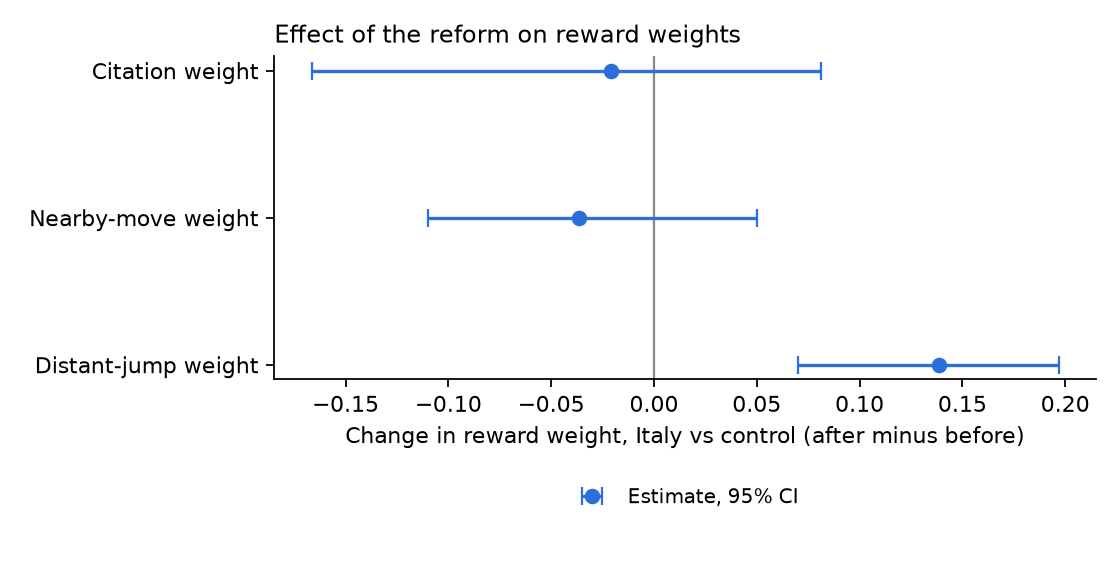

Source data for this figure (header and first rows):
parameter, did, ci_low, ci_high, boot_se
theta_cite, -0.02071, -0.1665, 0.08119, 0.06017
theta_near, -0.03626, -0.1098, 0.05022, 0.04412
theta_far, 0.1385, 0.07016, 0.1968, 0.03474
